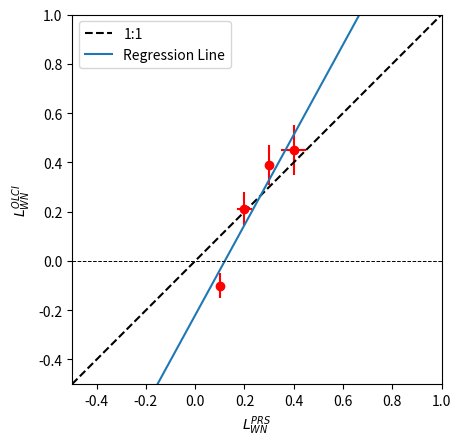

This figure's Python source:
#!/usr/bin/env python3
# -*- coding: utf-8 -*-
"""
Created on Mon Jul  1 15:04:37 2019

[redacted]
"""
import matplotlib.pyplot as plt
from scipy import stats
import numpy as np
#%% Plotting
x = np.array([0.1, 0.2, 0.3, 0.4],dtype=np.float32)
y = np.array([-0.1, 0.21, 0.39, 0.45],dtype=np.float32)
e_x = np.array([0.01, 0.03, 0.01, 0.05],dtype=np.float32)
e_y = np.array([0.05, 0.07, 0.08, 0.1],dtype=np.float32)

plt.figure
plt.errorbar(x, y, xerr=e_x, yerr=e_y, fmt='or')
plt.axis([-0.5, 1.0, -0.5, 1.0])
plt.gca().set_aspect('equal', adjustable='box')
# plot 1:1 line
xmin, xmax = plt.gca().get_xlim()
ymin, ymax = plt.gca().get_ylim()
plt.plot([xmin,xmax],[ymin, ymax],'--k')

# Generated linear fit
slope, intercept, r_value, p_value, std_err = stats.linregress(x,y)
line = slope*np.array([xmin,xmax],dtype=np.float32)+intercept
plt.plot([xmin,xmax], line)
plt.legend(['1:1','Regression Line'])
plt.xlabel('$L^{PRS}_{WN}$')
plt.ylabel('$L^{OLCI}_{WN}$')
if (xmin<0 or ymin<0):
    plt.plot([xmin,xmax],[0, 0],'--k',linewidth = 0.7)
    
plt.show()